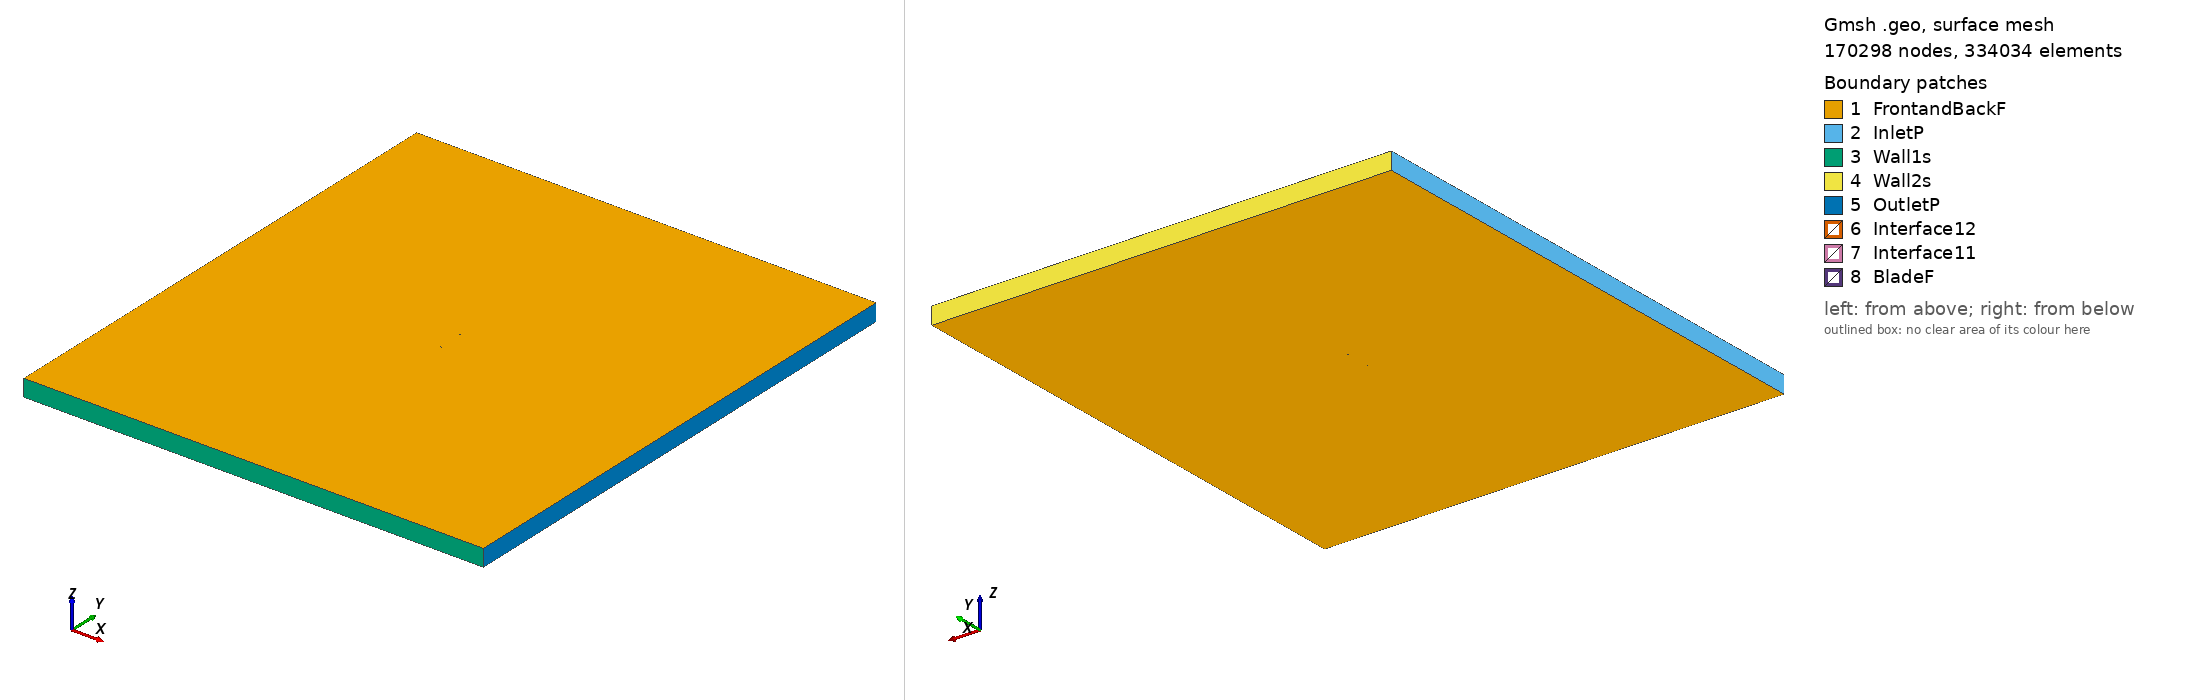

Gmsh geometry script, surface-meshed: 170298 nodes, 334034 surface elements. Boundary patches (legend numbers): 1 FrontandBackF, 2 InletP, 3 Wall1s, 4 Wall2s, 5 OutletP, 6 Interface12, 7 Interface11, 8 BladeF. Left view from above one corner, right view from below the opposite corner. Legend entries are the model's physical surfaces. The drawing asked Gmsh for element sizes between 1% and 20% of the model's largest extent; the script's own settings can give other sizes.

=== goe501_tsr2_5.9161_aoa_1.9983.geo (drawn) ===
SetFactory("OpenCASCADE");

Point(1) = {0.074867, 0.738608, 0, 1.0};
Point(2) = {0.067058, 0.736330, 0, 1.0};
Point(3) = {0.051102, 0.732371, 0, 1.0};
Point(4) = {0.035173, 0.729202, 0, 1.0};
Point(5) = {0.019269, 0.726743, 0, 1.0};
Point(6) = {0.003410, 0.725549, 0, 1.0};
Point(7) = {-0.012423, 0.725144, 0, 1.0};
Point(8) = {-0.028213, 0.725924, 0, 1.0};
Point(9) = {-0.043938, 0.728600, 0, 1.0};
Point(10) = {-0.051771, 0.730769, 0, 1.0};
Point(11) = {-0.059591, 0.733330, 0, 1.0};
Point(12) = {-0.063481, 0.735165, 0, 1.0};
Point(13) = {-0.067361, 0.737314, 0, 1.0};
Point(14) = {-0.071221, 0.740017, 0, 1.0};
Point(15) = {-0.073130, 0.741962, 0, 1.0};
Point(16) = {-0.074954, 0.746355, 0, 1.0};
Point(17) = {-0.072899, 0.748597, 0, 1.0};
Point(18) = {-0.070893, 0.749418, 0, 1.0};
Point(19) = {-0.066920, 0.749955, 0, 1.0};
Point(20) = {-0.062964, 0.750000, 0, 1.0};
Point(21) = {-0.059009, 0.749998, 0, 1.0};
Point(22) = {-0.051124, 0.749332, 0, 1.0};
Point(23) = {-0.043246, 0.748428, 0, 1.0};
Point(24) = {-0.027508, 0.746147, 0, 1.0};
Point(25) = {-0.011775, 0.743707, 0, 1.0};
Point(26) = {0.003975, 0.741742, 0, 1.0};
Point(27) = {0.019735, 0.740093, 0, 1.0};
Point(28) = {0.035520, 0.739155, 0, 1.0};
Point(29) = {0.051333, 0.739006, 0, 1.0};
Point(30) = {0.067171, 0.739569, 0, 1.0};
Point(31) = {0.074918, 0.740074, 0, 1.0};
Point(32) = {-0.074867, -0.738608, 0, 1.0};
Point(33) = {-0.067058, -0.736330, 0, 1.0};
Point(34) = {-0.051102, -0.732371, 0, 1.0};
Point(35) = {-0.035173, -0.729202, 0, 1.0};
Point(36) = {-0.019269, -0.726743, 0, 1.0};
Point(37) = {-0.003410, -0.725549, 0, 1.0};
Point(38) = {0.012423, -0.725144, 0, 1.0};
Point(39) = {0.028213, -0.725924, 0, 1.0};
Point(40) = {0.043938, -0.728600, 0, 1.0};
Point(41) = {0.051771, -0.730769, 0, 1.0};
Point(42) = {0.059591, -0.733330, 0, 1.0};
Point(43) = {0.063481, -0.735165, 0, 1.0};
Point(44) = {0.067361, -0.737314, 0, 1.0};
Point(45) = {0.071221, -0.740017, 0, 1.0};
Point(46) = {0.073130, -0.741962, 0, 1.0};
Point(47) = {0.074954, -0.746355, 0, 1.0};
Point(48) = {0.072899, -0.748597, 0, 1.0};
Point(49) = {0.070893, -0.749418, 0, 1.0};
Point(50) = {0.066920, -0.749955, 0, 1.0};
Point(51) = {0.062964, -0.750000, 0, 1.0};
Point(52) = {0.059009, -0.749998, 0, 1.0};
Point(53) = {0.051124, -0.749332, 0, 1.0};
Point(54) = {0.043246, -0.748428, 0, 1.0};
Point(55) = {0.027508, -0.746147, 0, 1.0};
Point(56) = {0.011775, -0.743707, 0, 1.0};
Point(57) = {-0.003975, -0.741742, 0, 1.0};
Point(58) = {-0.019735, -0.740093, 0, 1.0};
Point(59) = {-0.035520, -0.739155, 0, 1.0};
Point(60) = {-0.051333, -0.739006, 0, 1.0};
Point(61) = {-0.067171, -0.739569, 0, 1.0};
Point(62) = {-0.074918, -0.740074, 0, 1.0};

// Lines: first blade (splines 1-4)
Spline(1) = {1:31};
Spline(2) = {31,1};

// Lines: second blade (splines 5-8)
Spline(3) = {32:62};
Spline(4) = {62,32};

// Outer domain (points 20001-4 and lines)
Point(63) = {-13.50000000, -15.00000000, 0, 1.0};
Point(64) = {-13.50000000, 15.00000000, 0, 1.0};
Point(65) = {13.50000000, 15.00000000, 0, 1.0};
Point(66) = {13.50000000, -15.00000000, 0, 1.0};
Line(11) = {63, 64};
Line(12) = {64, 65};
Line(13) = {65, 66};
Line(14) = {63, 66};

// Interface (between moving and stationary domain) (circles)
Circle(9) = {0, 0, 0, 0.80000000, 0, 2*Pi};
Circle(10) = {0, 0, 0, 0.80000000, 0, 2*Pi};

// Loops collect Lines/Splines/etc (blade1, blade2, domain, first circle)
Line Loop(1) = {1:2};
Line Loop(2) = {3:4};
Line Loop(3) = {11,12,13,-14};
Line Loop(4) = {9};

// BooleanDifference cuts out the circle/interface from the domain
Plane Surface(1) = {3};
Plane Surface(2) = {4};
BooleanDifference{ Surface{1}; Delete;}{ Surface{2}; Delete;}

// This one cuts out the blades from the inner circle/interface
Line Loop(6) = {10};
Plane Surface(5) = {6};
Plane Surface(6) = {1};
Plane Surface(7) = {2};
BooleanDifference{ Surface{5}; Delete;}{ Surface{6,7}; Delete;}

// extrude to 3rd dimension
Extrude {0, 0, 1} {Surface{1}; Surface{5}; Layers{1}; Recombine;}

// Physical Surfaces are the named boundaries (patches)
Physical Surface("Interface11") = {12};
Physical Surface("Interface12") = {10};

// sides of domain
Physical Surface("InletP") = {6};
Physical Surface("OutletP") = {9};

// top and bottom of domain
Physical Surface("Wall1s") = {7};
Physical Surface("Wall2s") = {8};

// Check FrontandBackF by ensuring there is nothing in the 3rd dimension
Physical Surface("FrontandBackF") = {1,11,5,17};
Physical Surface("BladeF") = {13:16};
Physical Volume("Turbine") = {2};
Physical Volume("Farfield") = {1};

// settings for airfoil boundary layer
Field[1] = BoundaryLayer;
Field[1].EdgesList = {1:4};
Field[1].hwall_n = 1e-3;
Field[1].thickness = 1.5e-2;
Field[1].ratio = 1.05;
Field[1].Quads = 1;
BoundaryLayer Field = 1;

// control points for mesh (blade and interface)
// floor((arc length / 1.5mm)/ 2) -> Transfinite Line
Transfinite Line {1,3} = 103 Using Progression 1;
Transfinite Line {2,4} = 2 Using Progression 1;
Transfinite Line {9, 15} = 800 Using Progression 1;

// For more information on gmsh syntax, visit http://gmsh.info/doc/texinfo/gmsh.html
